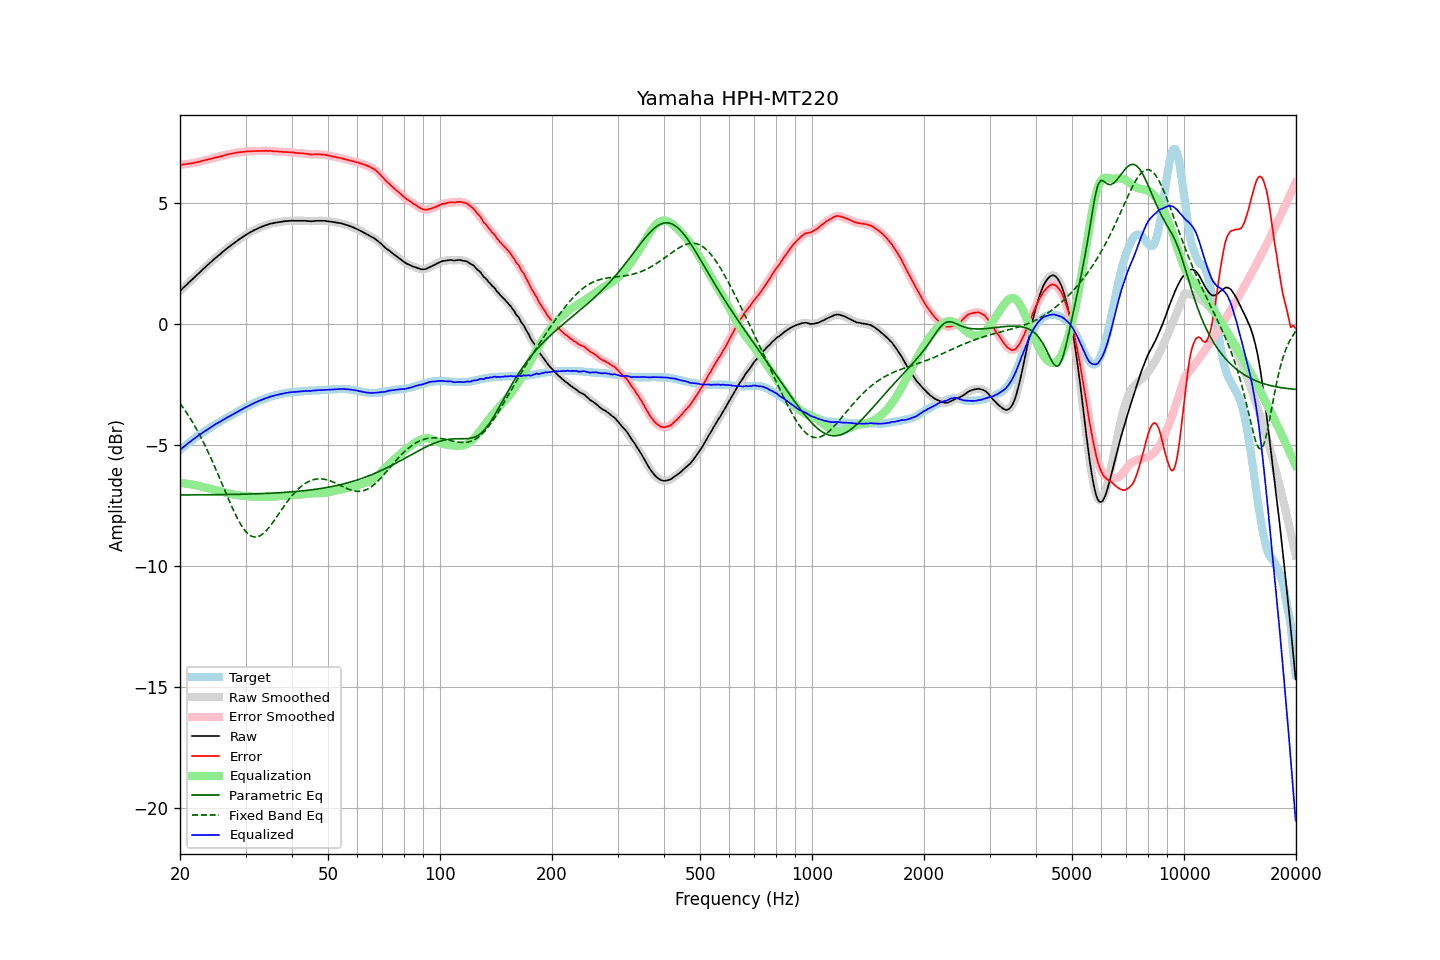

The data file committed next to this chart (first rows):
frequency, raw, error, smoothed, error_smoothed, equalization, parametric_eq, fixed_band_eq, equalized_raw, equalized_smoothed, target
20.00, 1.36, 6.57, 1.36, 6.57, -6.58, -7.07, -3.28, -5.22, -5.22, -5.21
20.20, 1.42, 6.57, 1.42, 6.58, -6.58, -7.07, -3.37, -5.16, -5.16, -5.15
20.40, 1.49, 6.59, 1.49, 6.59, -6.59, -7.07, -3.47, -5.10, -5.10, -5.10
20.61, 1.55, 6.59, 1.55, 6.60, -6.60, -7.07, -3.56, -5.05, -5.05, -5.05
20.81, 1.61, 6.60, 1.61, 6.61, -6.60, -7.07, -3.66, -4.99, -4.99, -4.99
21.02, 1.68, 6.61, 1.68, 6.61, -6.61, -7.07, -3.76, -4.93, -4.94, -4.93
21.23, 1.74, 6.62, 1.74, 6.62, -6.62, -7.07, -3.87, -4.88, -4.88, -4.88
21.44, 1.80, 6.63, 1.80, 6.63, -6.63, -7.07, -3.98, -4.83, -4.83, -4.83
21.66, 1.86, 6.64, 1.86, 6.65, -6.65, -7.07, -4.09, -4.79, -4.79, -4.79
21.87, 1.92, 6.66, 1.92, 6.66, -6.66, -7.07, -4.20, -4.74, -4.73, -4.73
22.09, 1.99, 6.67, 1.99, 6.67, -6.67, -7.07, -4.32, -4.68, -4.69, -4.68
22.31, 2.05, 6.69, 2.05, 6.69, -6.69, -7.07, -4.44, -4.64, -4.64, -4.63
22.54, 2.11, 6.70, 2.11, 6.70, -6.70, -7.07, -4.56, -4.60, -4.59, -4.60
22.76, 2.17, 6.71, 2.17, 6.72, -6.72, -7.07, -4.69, -4.55, -4.55, -4.54
22.99, 2.24, 6.74, 2.24, 6.74, -6.74, -7.07, -4.82, -4.50, -4.50, -4.50
23.22, 2.30, 6.75, 2.30, 6.76, -6.75, -7.07, -4.95, -4.45, -4.45, -4.45
23.45, 2.36, 6.77, 2.36, 6.77, -6.77, -7.06, -5.09, -4.41, -4.41, -4.41
23.69, 2.42, 6.78, 2.42, 6.79, -6.79, -7.06, -5.23, -4.37, -4.37, -4.37
23.92, 2.48, 6.80, 2.48, 6.80, -6.80, -7.06, -5.37, -4.32, -4.32, -4.32
24.16, 2.54, 6.81, 2.54, 6.82, -6.82, -7.06, -5.51, -4.28, -4.28, -4.27
24.40, 2.60, 6.84, 2.60, 6.84, -6.84, -7.06, -5.66, -4.24, -4.24, -4.23
24.65, 2.66, 6.85, 2.66, 6.85, -6.85, -7.06, -5.81, -4.19, -4.19, -4.20
24.89, 2.72, 6.87, 2.72, 6.87, -6.87, -7.06, -5.96, -4.15, -4.15, -4.15
25.14, 2.77, 6.88, 2.77, 6.89, -6.89, -7.06, -6.12, -4.11, -4.11, -4.11
25.39, 2.83, 6.90, 2.83, 6.90, -6.90, -7.06, -6.27, -4.07, -4.08, -4.07
25.65, 2.88, 6.91, 2.88, 6.92, -6.92, -7.06, -6.43, -4.04, -4.04, -4.03
25.91, 2.94, 6.93, 2.94, 6.94, -6.94, -7.06, -6.59, -4.00, -4.00, -4.00
26.16, 3.00, 6.96, 3.00, 6.95, -6.96, -7.06, -6.75, -3.95, -3.96, -3.95
26.43, 3.05, 6.97, 3.05, 6.97, -6.97, -7.05, -6.90, -3.92, -3.92, -3.93
26.69, 3.11, 6.99, 3.11, 6.99, -6.99, -7.05, -7.06, -3.88, -3.88, -3.88
26.96, 3.16, 7.00, 3.16, 7.01, -7.01, -7.05, -7.22, -3.85, -3.85, -3.85
27.23, 3.21, 7.02, 3.21, 7.02, -7.02, -7.05, -7.37, -3.81, -3.81, -3.82
27.50, 3.26, 7.03, 3.26, 7.03, -7.04, -7.05, -7.52, -3.78, -3.78, -3.77
27.77, 3.31, 7.04, 3.31, 7.05, -7.05, -7.05, -7.67, -3.74, -3.74, -3.73
28.05, 3.36, 7.06, 3.36, 7.06, -7.06, -7.05, -7.81, -3.70, -3.70, -3.70
28.33, 3.41, 7.07, 3.41, 7.07, -7.07, -7.05, -7.94, -3.66, -3.66, -3.66
28.62, 3.46, 7.08, 3.46, 7.08, -7.08, -7.04, -8.08, -3.62, -3.62, -3.63
28.90, 3.50, 7.08, 3.50, 7.09, -7.09, -7.04, -8.19, -3.59, -3.59, -3.58
29.19, 3.55, 7.10, 3.55, 7.10, -7.10, -7.04, -8.31, -3.55, -3.55, -3.55
29.48, 3.59, 7.10, 3.59, 7.11, -7.11, -7.04, -8.41, -3.52, -3.52, -3.51
29.78, 3.64, 7.11, 3.64, 7.12, -7.11, -7.04, -8.51, -3.48, -3.48, -3.48
30.08, 3.68, 7.12, 3.68, 7.12, -7.12, -7.04, -8.58, -3.44, -3.44, -3.45
30.38, 3.72, 7.12, 3.72, 7.13, -7.13, -7.04, -8.66, -3.41, -3.41, -3.41
30.68, 3.76, 7.13, 3.76, 7.13, -7.13, -7.03, -8.71, -3.37, -3.37, -3.37
30.99, 3.80, 7.13, 3.80, 7.13, -7.14, -7.03, -8.76, -3.34, -3.34, -3.34
31.30, 3.83, 7.13, 3.83, 7.14, -7.14, -7.03, -8.78, -3.31, -3.31, -3.31
31.61, 3.87, 7.14, 3.87, 7.14, -7.14, -7.03, -8.81, -3.27, -3.27, -3.27
31.93, 3.90, 7.14, 3.90, 7.14, -7.14, -7.02, -8.81, -3.24, -3.24, -3.25
32.24, 3.93, 7.14, 3.93, 7.14, -7.15, -7.02, -8.80, -3.21, -3.21, -3.21
32.57, 3.96, 7.14, 3.96, 7.15, -7.15, -7.02, -8.78, -3.19, -3.19, -3.18
32.89, 3.99, 7.14, 3.99, 7.15, -7.15, -7.02, -8.75, -3.16, -3.16, -3.15
33.22, 4.02, 7.15, 4.02, 7.15, -7.15, -7.01, -8.70, -3.13, -3.13, -3.13
33.55, 4.04, 7.14, 4.04, 7.15, -7.15, -7.01, -8.65, -3.11, -3.11, -3.10
33.89, 4.07, 7.15, 4.07, 7.15, -7.15, -7.01, -8.59, -3.08, -3.08, -3.08
34.23, 4.09, 7.15, 4.09, 7.15, -7.15, -7.01, -8.52, -3.06, -3.06, -3.06
34.57, 4.11, 7.14, 4.11, 7.15, -7.15, -7.00, -8.44, -3.04, -3.03, -3.03
34.92, 4.14, 7.15, 4.13, 7.15, -7.15, -7.00, -8.36, -3.01, -3.01, -3.01
35.27, 4.15, 7.14, 4.15, 7.14, -7.14, -7.00, -8.27, -2.99, -2.99, -2.99
35.62, 4.16, 7.13, 4.17, 7.14, -7.14, -6.99, -8.18, -2.98, -2.97, -2.97
35.97, 4.18, 7.13, 4.18, 7.13, -7.13, -6.99, -8.09, -2.95, -2.96, -2.95
... 635 more rows
